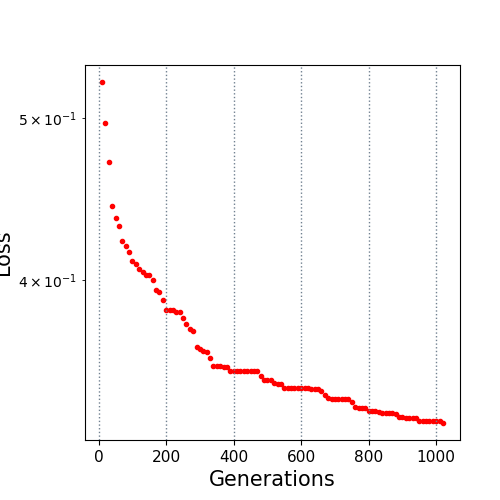

Data behind this chart, as committed beside it:
10.0, 0.5251
20.0, 0.4965
30.0, 0.4706
40.0, 0.4426
50.0, 0.4359
60.0, 0.4308
70.0, 0.4223
80.0, 0.4192
90.0, 0.4159
100.0, 0.4106
110.0, 0.4088
120.0, 0.4064
130.0, 0.4044
140.0, 0.4031
150.0, 0.4027
160.0, 0.4003
170.0, 0.3945
180.0, 0.3936
190.0, 0.3894
200.0, 0.3841
210.0, 0.3841
220.0, 0.3841
230.0, 0.383
240.0, 0.383
250.0, 0.3797
260.0, 0.3764
270.0, 0.3741
280.0, 0.3729
290.0, 0.3648
300.0, 0.3642
310.0, 0.363
320.0, 0.3623
330.0, 0.3596
340.0, 0.3558
350.0, 0.3555
360.0, 0.3554
370.0, 0.3551
380.0, 0.3551
390.0, 0.3531
400.0, 0.3531
410.0, 0.3531
420.0, 0.3531
430.0, 0.3531
440.0, 0.3531
450.0, 0.3531
460.0, 0.3531
470.0, 0.3531
480.0, 0.3508
490.0, 0.349
500.0, 0.349
510.0, 0.349
520.0, 0.3474
530.0, 0.347
540.0, 0.3468
550.0, 0.3448
560.0, 0.3448
570.0, 0.3448
580.0, 0.3448
590.0, 0.3448
600.0, 0.3448
610.0, 0.3448
... 41 more rows
